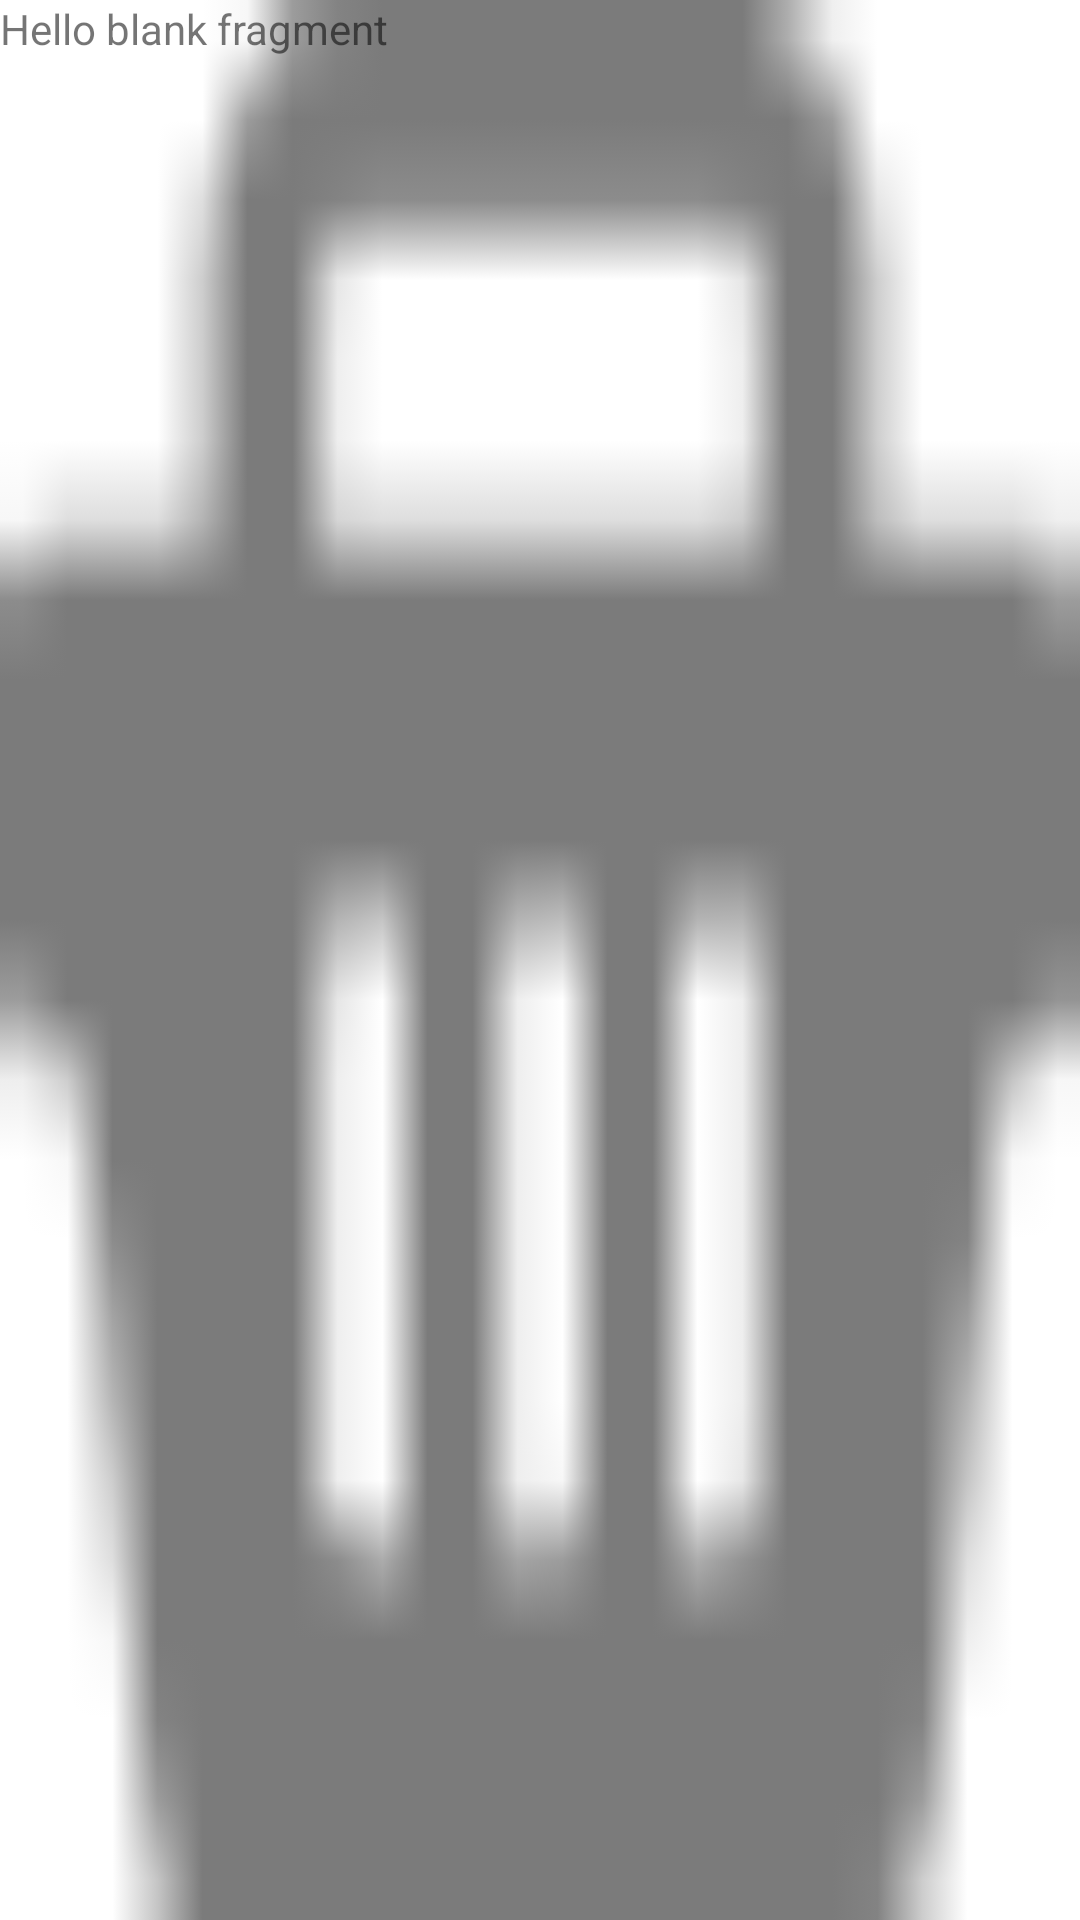

The Android layout XML behind this screen, and the referenced resources:
<!-- AndroidManifest.xml: application theme Theme.HammerTaskApp -->
<!-- res/layout/fragment_bucket.xml -->
<?xml version="1.0" encoding="utf-8"?>
<FrameLayout xmlns:android="http://schemas.android.com/apk/res/android"
    xmlns:tools="http://schemas.android.com/tools"
    android:layout_width="match_parent"
    android:layout_height="match_parent"
    tools:context=".View.Viewmodel.BucketFragment"
    android:id="@+id/bucketFragment"
    android:background="@drawable/bucket">

    
    <TextView
        android:layout_width="match_parent"
        android:layout_height="match_parent"
        android:text="@string/hello_blank_fragment" />

</FrameLayout>
<!-- resources referenced by this layout -->
<resources>
  <!-- drawable bucket: png bitmap (drawable, 537 bytes) -->
  <string name="hello_blank_fragment">Hello blank fragment</string>
  <style name="Theme.HammerTaskApp" parent="Theme.MaterialComponents.DayNight.NoActionBar">
          
          <item name="colorPrimary">@color/purple_500</item>
          <item name="colorPrimaryVariant">@color/purple_700</item>
          <item name="colorOnPrimary">@color/white</item>
          
          <item name="colorSecondary">@color/teal_200</item>
          <item name="colorSecondaryVariant">@color/teal_700</item>
          <item name="colorOnSecondary">@color/black</item>
          
          <item name="android:statusBarColor">?attr/colorPrimaryVariant</item>
          
      </style>
  <color name="purple_500">#FF6200EE</color>
  <color name="purple_700">#FF3700B3</color>
  <color name="white">#FFFFFFFF</color>
  <color name="teal_200">#FF03DAC5</color>
  <color name="teal_700">#FF018786</color>
  <color name="black">#FF000000</color>
</resources>
